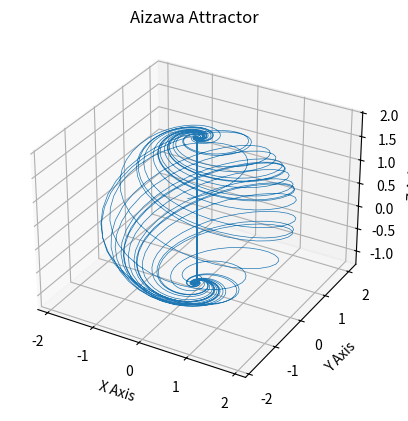

Source code (Python):
import matplotlib.pyplot as plt
import numpy as np
import random



def aizawa(xyz,*,a = 0.95, b = 0.7, cc = 0.65, d = 3.5, e = 0.25, f = 0.1):
   
    x, y, z = xyz
    x_dot = (z-b)*x - d*y
    y_dot = d*x + (z-b)*y
    z_dot = cc + a*z - z*z*z/3 - (x*x + y*y)*(1+e*z) + f*z*x*x*x

    return np.array([x_dot, y_dot, z_dot])


dt = 0.05 # best not go bigger than 0.1
num_steps = 10000

xyzs = np.empty((num_steps + 1, 3))
xyzs[0] = ((random.uniform(-1, 1), random.uniform(-1, 1), random.uniform(1, 1)))
print (xyzs[0])
for i in range(num_steps):
    xyzs[i + 1] = xyzs[i] + aizawa(xyzs[i]) * dt

# Plot
ax = plt.figure().add_subplot(projection='3d')
ax.plot(*xyzs.T, lw=0.5)
ax.axis('equal')
ax.set_xlabel("X Axis")
ax.set_ylabel("Y Axis")
ax.set_zlabel("Z Axis")
ax.set_title("Aizawa Attractor")

plt.show()
